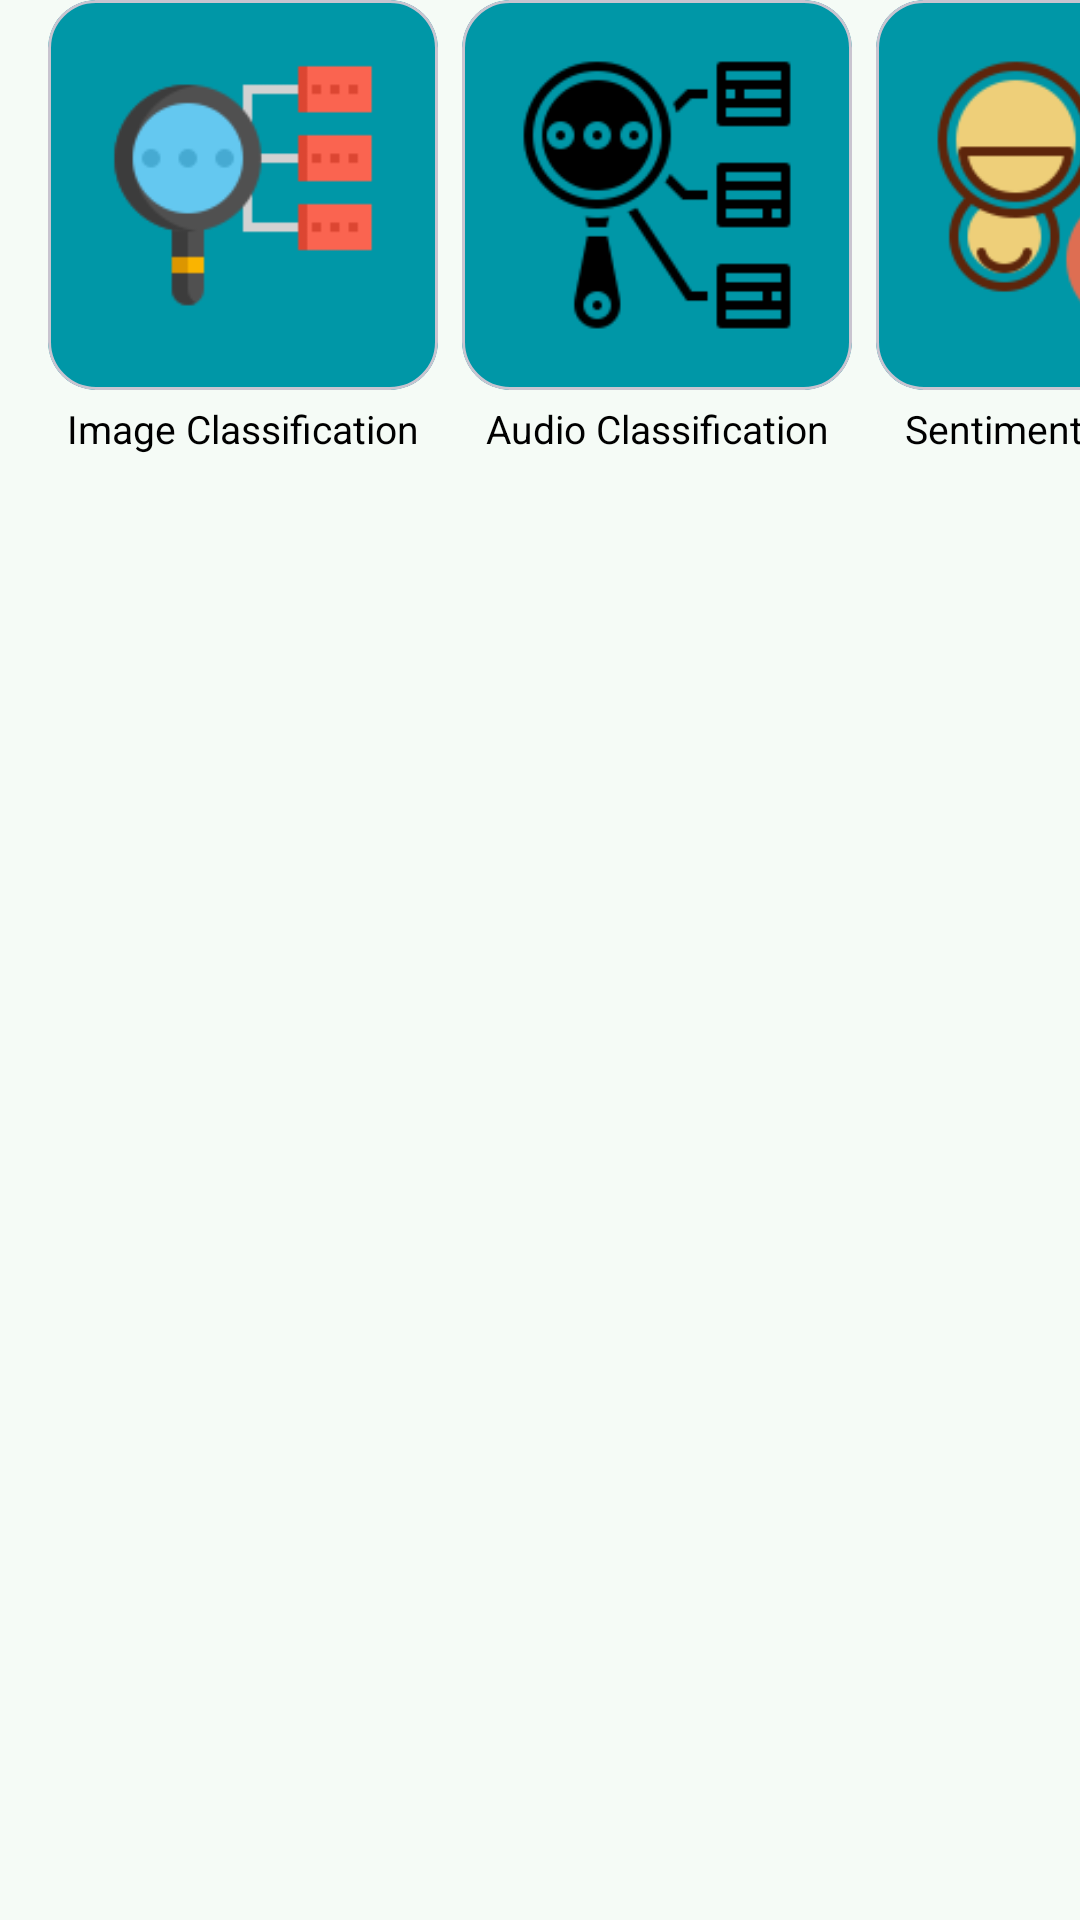

Android layout source for this screen:
<!-- AndroidManifest.xml: application theme Theme.MLAndroidLab -->
<!-- res/layout/layout_mediapipe.xml -->
<?xml version="1.0" encoding="utf-8"?>
<HorizontalScrollView xmlns:android="http://schemas.android.com/apk/res/android"
    xmlns:app="http://schemas.android.com/apk/res-auto"
    xmlns:tools="http://schemas.android.com/tools"
    android:layout_width="wrap_content"
    android:layout_height="wrap_content"
    android:clipToPadding="false"
    android:paddingStart="16dp"
    android:paddingEnd="16dp"
    android:scrollbars="none">

    <LinearLayout
        android:layout_width="wrap_content"
        android:layout_height="wrap_content"
        android:orientation="horizontal">

        <androidx.constraintlayout.widget.ConstraintLayout
            android:id="@+id/image_classification"
            android:layout_width="wrap_content"
            android:layout_height="wrap_content">

            <com.google.android.material.card.MaterialCardView
                android:id="@+id/card_image_classification"
                android:layout_width="wrap_content"
                android:layout_height="wrap_content"
                android:backgroundTint="@color/mediapipe_background"
                app:cardCornerRadius="16dp"
                app:cardElevation="0dp"
                app:layout_constraintStart_toStartOf="parent"
                app:layout_constraintTop_toTopOf="parent">

                <ImageView
                    android:id="@+id/icon_image_classification"
                    android:layout_width="130dp"
                    android:layout_height="130dp"
                    android:padding="16dp"
                    app:srcCompat="@drawable/classification"
                    tools:ignore="ContentDescription" />
            </com.google.android.material.card.MaterialCardView>

            <TextView
                android:layout_width="wrap_content"
                android:layout_height="wrap_content"
                android:layout_marginTop="4dp"
                android:text="@string/image_classification"
                android:textSize="13sp"
                app:layout_constraintEnd_toEndOf="@id/card_image_classification"
                app:layout_constraintStart_toStartOf="@id/card_image_classification"
                app:layout_constraintTop_toBottomOf="@id/card_image_classification" />
        </androidx.constraintlayout.widget.ConstraintLayout>

        <androidx.constraintlayout.widget.ConstraintLayout
            android:id="@+id/audio_classification"
            android:layout_width="wrap_content"
            android:layout_height="wrap_content"
            android:layout_marginStart="8dp"
            app:layout_constraintStart_toStartOf="parent"
            app:layout_constraintTop_toTopOf="parent">

            <com.google.android.material.card.MaterialCardView
                android:id="@+id/card_audio_classification"
                android:layout_width="wrap_content"
                android:layout_height="wrap_content"
                android:backgroundTint="@color/mediapipe_background"
                app:cardCornerRadius="16dp"
                app:cardElevation="0dp"
                app:layout_constraintStart_toStartOf="parent"
                app:layout_constraintTop_toTopOf="parent">

                <ImageView
                    android:id="@+id/icon_audio_classification"
                    android:layout_width="130dp"
                    android:layout_height="130dp"
                    android:padding="16dp"
                    app:srcCompat="@drawable/audio_classification"
                    tools:ignore="ContentDescription" />
            </com.google.android.material.card.MaterialCardView>

            <TextView
                android:layout_width="wrap_content"
                android:layout_height="wrap_content"
                android:layout_marginTop="4dp"
                android:text="@string/audio_classification"
                android:textSize="13sp"
                app:layout_constraintEnd_toEndOf="@id/card_audio_classification"
                app:layout_constraintStart_toStartOf="@id/card_audio_classification"
                app:layout_constraintTop_toBottomOf="@id/card_audio_classification" />
        </androidx.constraintlayout.widget.ConstraintLayout>

        <androidx.constraintlayout.widget.ConstraintLayout
            android:id="@+id/sentiment_text_classification"
            android:layout_width="wrap_content"
            android:layout_height="wrap_content"
            android:layout_marginStart="8dp"
            app:layout_constraintStart_toStartOf="parent"
            app:layout_constraintTop_toTopOf="parent">

            <com.google.android.material.card.MaterialCardView
                android:id="@+id/card_sentiment_text_classification"
                android:layout_width="wrap_content"
                android:layout_height="wrap_content"
                android:backgroundTint="@color/mediapipe_background"
                app:cardCornerRadius="16dp"
                app:cardElevation="0dp"
                app:layout_constraintStart_toStartOf="parent"
                app:layout_constraintTop_toTopOf="parent">

                <ImageView
                    android:id="@+id/icon_sentiment_text_classification"
                    android:layout_width="130dp"
                    android:layout_height="130dp"
                    android:padding="16dp"
                    app:srcCompat="@drawable/sentiment"
                    tools:ignore="ContentDescription" />
            </com.google.android.material.card.MaterialCardView>

            <TextView
                android:layout_width="wrap_content"
                android:layout_height="wrap_content"
                android:layout_marginTop="4dp"
                android:text="@string/sentiment_analysis"
                android:textSize="13sp"
                app:layout_constraintEnd_toEndOf="@id/card_sentiment_text_classification"
                app:layout_constraintStart_toStartOf="@id/card_sentiment_text_classification"
                app:layout_constraintTop_toBottomOf="@id/card_sentiment_text_classification" />
        </androidx.constraintlayout.widget.ConstraintLayout>
    </LinearLayout>
</HorizontalScrollView>
<!-- resources referenced by this layout -->
<resources>
  <color name="mediapipe_background">#0097a7</color>
  <string name="audio_classification">Audio Classification</string>
  <string name="image_classification">Image Classification</string>
  <string name="sentiment_analysis">Sentiment Analysis</string>
  <style name="Theme.MLAndroidLab" parent="Base.Theme.MLAndroidLab" />
  <color name="text_color">#000000</color>
  <color name="md_theme_primary">#156B54</color>
  <color name="md_theme_onPrimary">#FFFFFF</color>
  <color name="md_theme_primaryContainer">#A4F2D5</color>
  <color name="md_theme_onPrimaryContainer">#002117</color>
  <color name="md_theme_secondary">#605790</color>
  <color name="md_theme_onSecondary">#FFFFFF</color>
  <color name="md_theme_secondaryContainer">#E6DEFF</color>
  <color name="md_theme_onSecondaryContainer">#1C1149</color>
  <color name="md_theme_tertiary">#00696F</color>
  <color name="md_theme_onTertiary">#FFFFFF</color>
  <color name="md_theme_tertiaryContainer">#9DF0F8</color>
  <color name="md_theme_onTertiaryContainer">#002022</color>
  <color name="md_theme_error">#904A43</color>
  <color name="md_theme_onError">#FFFFFF</color>
  <color name="md_theme_errorContainer">#FFDAD6</color>
  <color name="md_theme_onErrorContainer">#3B0907</color>
  <color name="md_theme_background">#F5FBF6</color>
  <color name="md_theme_onBackground">#171D1A</color>
  <color name="md_theme_surface">#F5FAFB</color>
  <color name="md_theme_onSurface">#171D1E</color>
  <color name="md_theme_surfaceVariant">#E6E0EC</color>
  <color name="md_theme_onSurfaceVariant">#48454E</color>
  <color name="md_theme_outline">#79757F</color>
  <color name="md_theme_outlineVariant">#C9C4D0</color>
  <color name="md_theme_inverseSurface">#2B3132</color>
  <color name="md_theme_inverseOnSurface">#ECF2F3</color>
  <color name="md_theme_inversePrimary">#88D6BA</color>
  <color name="md_theme_primaryFixed">#A4F2D5</color>
  <color name="md_theme_onPrimaryFixed">#002117</color>
  <color name="md_theme_primaryFixedDim">#88D6BA</color>
  <color name="md_theme_onPrimaryFixedVariant">#00513E</color>
  <color name="md_theme_secondaryFixed">#E6DEFF</color>
  <color name="md_theme_onSecondaryFixed">#1C1149</color>
  <color name="md_theme_secondaryFixedDim">#CABEFF</color>
  <color name="md_theme_onSecondaryFixedVariant">#483F77</color>
  <color name="md_theme_tertiaryFixed">#9DF0F8</color>
  <color name="md_theme_onTertiaryFixed">#002022</color>
  <color name="md_theme_tertiaryFixedDim">#80D4DB</color>
  <color name="md_theme_onTertiaryFixedVariant">#004F54</color>
  <color name="md_theme_surfaceDim">#D5DBDC</color>
  <color name="md_theme_surfaceBright">#F5FAFB</color>
  <color name="md_theme_surfaceContainerLowest">#FFFFFF</color>
  <color name="md_theme_surfaceContainerLow">#EFF5F6</color>
  <color name="md_theme_surfaceContainer">#E9EFF0</color>
  <color name="md_theme_surfaceContainerHigh">#E3E9EA</color>
  <color name="md_theme_surfaceContainerHighest">#DEE3E4</color>
  <color name="colorCustomColor">#3A608F</color>
  <color name="colorOnCustomColor">#FFFFFF</color>
  <color name="colorCustomColorContainer">#D3E3FF</color>
  <color name="colorOnCustomColorContainer">#001C39</color>
</resources>
